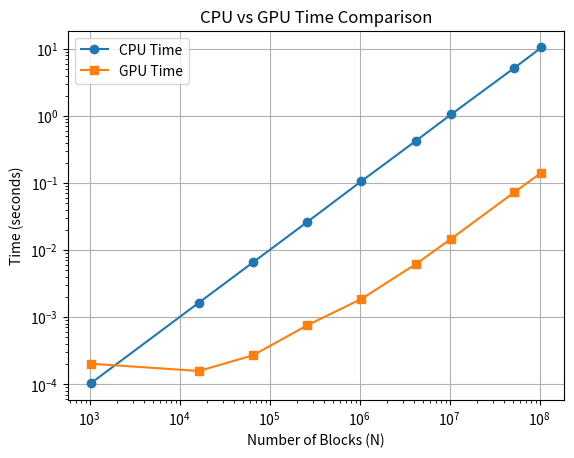
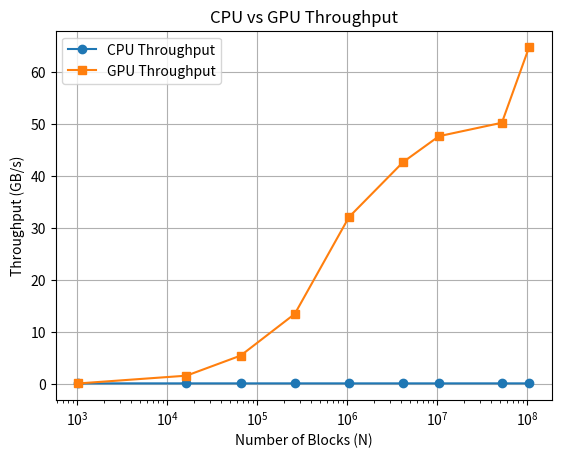
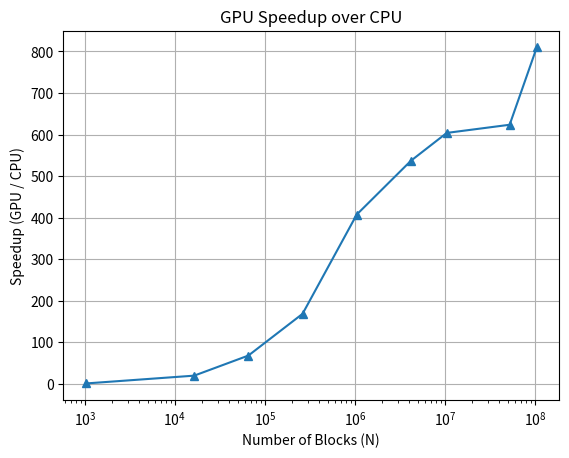

Here is the Python script that generated these plots, in order:
import matplotlib.pyplot as plt

# =========================
# 📊 INPUT SIZES
# =========================
N = [1024, 16384, 65536, 262144, 1048576, 4194304, 10485760, 52428800, 104857600]

# =========================
# 🖥️ CPU DATA
# =========================
cpu_time = [
    0.0001023,
    0.0016423,
    0.0065669,
    0.0262392,
    0.106454,
    0.421886,
    1.06258,
    5.20311,
    10.4873
]

cpu_throughput = [
    0.0800782,
    0.07981,
    0.079838,
    0.0799244,
    0.0788005,
    0.0795344,
    0.0789458,
    0.0806115,
    0.0799882
]

# =========================
# 🚀 GPU DATA
# =========================
gpu_kernel_time = [
    0.000134144,
    8.3968e-05,
    9.6672e-05,
    0.000155776,
    0.000261312,
    0.00078576,
    0.00175939,
    0.00834397,
    0.0129525
]

gpu_mem_time = [
    6.7584e-05,
    7.312e-05,
    0.000172736,
    0.000599264,
    0.00160733,
    0.00536154,
    0.013082,
    0.0644299,
    0.129762
]

gpu_throughput = [
    0.0610687,
    1.56098,
    5.42337,
    13.4626,
    32.1019,
    42.7032,
    47.679,
    50.2675,
    64.7645
]

# Total GPU time = kernel + memory
gpu_time = [k + m for k, m in zip(gpu_kernel_time, gpu_mem_time)]

# =========================
# 📊 TIME COMPARISON GRAPH
# =========================
plt.figure()
plt.plot(N, cpu_time, marker='o', label="CPU Time")
plt.plot(N, gpu_time , marker='s', label="GPU Time")

plt.xscale('log')
plt.yscale('log')

plt.xlabel("Number of Blocks (N)")
plt.ylabel("Time (seconds)")
plt.title("CPU vs GPU Time Comparison")
plt.legend()
plt.grid()

plt.savefig("time_comparison.png")
plt.show()

# =========================
# 📊 THROUGHPUT GRAPH
# =========================
plt.figure()
plt.plot(N, cpu_throughput, marker='o', label="CPU Throughput")
plt.plot(N, gpu_throughput, marker='s', label="GPU Throughput")

plt.xscale('log')

plt.xlabel("Number of Blocks (N)")
plt.ylabel("Throughput (GB/s)")
plt.title("CPU vs GPU Throughput")
plt.legend()
plt.grid()

plt.savefig("throughput_comparison.png")
plt.show()

speedup = [g/c for g, c in zip(gpu_throughput, cpu_throughput)]

plt.figure()
plt.plot(N, speedup, marker='^')
plt.xscale('log')
plt.xlabel("Number of Blocks (N)")
plt.ylabel("Speedup (GPU / CPU)")
plt.title("GPU Speedup over CPU")
plt.grid()

plt.savefig("speedup.png")
plt.show()
